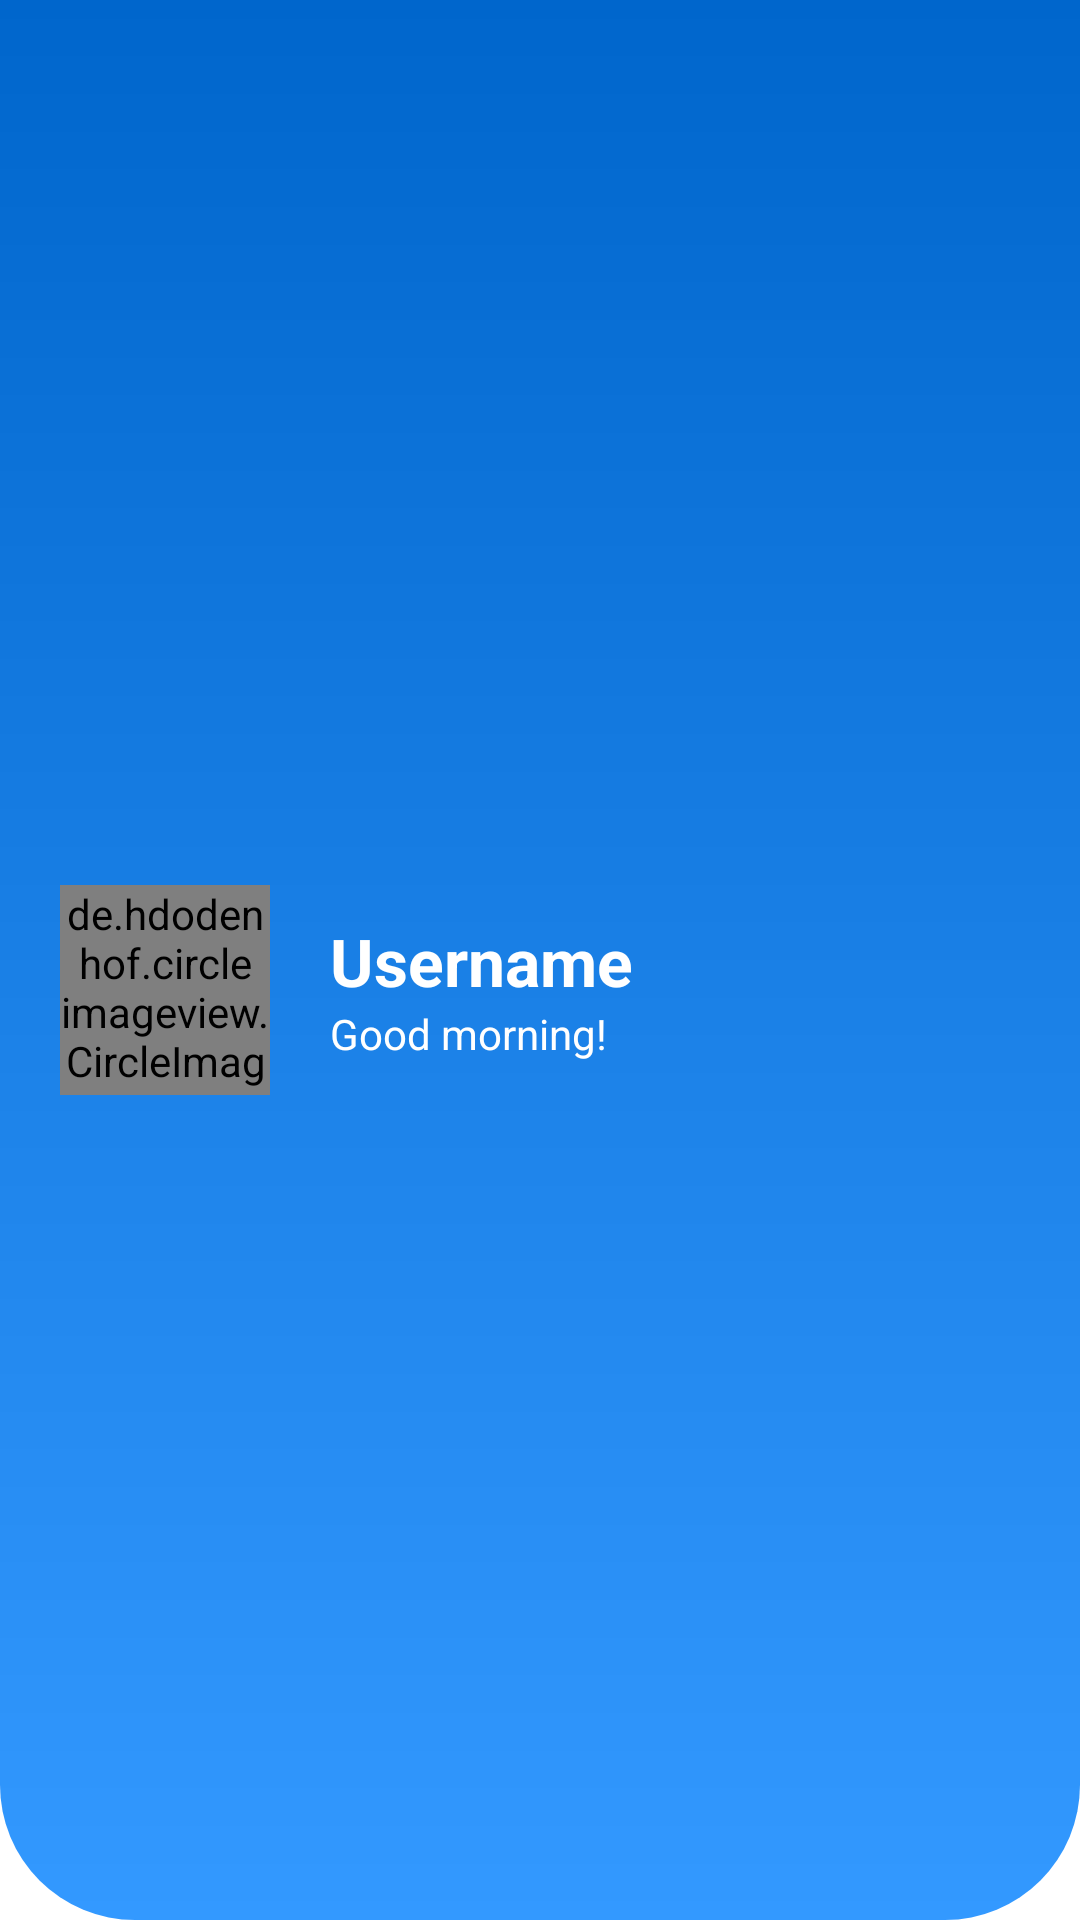

Here is an Android app screen rendered from its layout file. Give the layout XML and the strings, colors and styles it references.
<!-- AndroidManifest.xml: application theme Theme.MyBudgeta -->
<!-- res/layout/nav_drawer_header.xml -->
<?xml version="1.0" encoding="utf-8"?>
<LinearLayout xmlns:android="http://schemas.android.com/apk/res/android"
    android:layout_width="match_parent"
    android:layout_height="wrap_content"
    android:orientation="horizontal"
    android:background="@drawable/cool_nav_header_bg"
    android:gravity="center_vertical"
    android:paddingTop="40dp"
    android:paddingStart="20dp"
    android:paddingEnd="20dp"
    android:paddingBottom="20dp">

    <de.hdodenhof.circleimageview.CircleImageView
        android:id="@+id/nav_drawer_header_profile_img"
        android:layout_width="70dp"
        android:layout_height="70dp"
        android:src="@drawable/profile_placeholder_img" />

    <LinearLayout
        android:layout_width="wrap_content"
        android:layout_height="wrap_content"
        android:orientation="vertical"
        android:layout_marginStart="20dp">

        <TextView
            android:id="@+id/nav_drawer_header_username"
            android:layout_width="wrap_content"
            android:layout_height="match_parent"
            android:text="Username"
            android:textStyle="bold|normal"
            android:textSize="22sp"
            android:textColor="@color/white" />

        <TextView
            android:id="@+id/nav_drawer_header_greeting"
            android:layout_width="wrap_content"
            android:layout_height="wrap_content"
            android:text="Good morning!"
            android:textColor="@color/white" />
    </LinearLayout>
</LinearLayout>
<!-- resources referenced by this layout -->
<resources>
  <color name="white">#FFFFFFFF</color>
  <!-- drawable cool_nav_header_bg (drawable) -->
  <?xml version="1.0" encoding="utf-8"?>
  <shape xmlns:android="http://schemas.android.com/apk/res/android"
      android:shape="rectangle">
  
      <gradient
          android:angle="90"
          android:startColor="@color/color_main"
          android:endColor="@color/main_darker_2"
          android:centerX="45"
          android:centerY="45" />
  
      <corners
          android:bottomLeftRadius="45dp"
          android:bottomRightRadius="45dp" />
  
  </shape>
  <style name="Theme.MyBudgeta" parent="Theme.MaterialComponents.DayNight.NoActionBar">
          
          <item name="colorPrimary">@color/color_main</item>
          <item name="colorPrimaryVariant">@color/main_darker_2</item>
          <item name="colorOnPrimary">@color/white</item>
          
          <item name="colorSecondary">@color/teal_200</item>
          <item name="colorSecondaryVariant">@color/teal_700</item>
          <item name="colorOnSecondary">@color/black</item>
          
          <item name="android:statusBarColor" tools:targetApi="l">?attr/colorPrimaryVariant</item>
          
      </style>
  <color name="color_main">#3399ff</color>
  <color name="main_darker_2">#0066cc</color>
  <color name="teal_200">#FF03DAC5</color>
  <color name="teal_700">#FF018786</color>
  <color name="black">#FF000000</color>
</resources>
